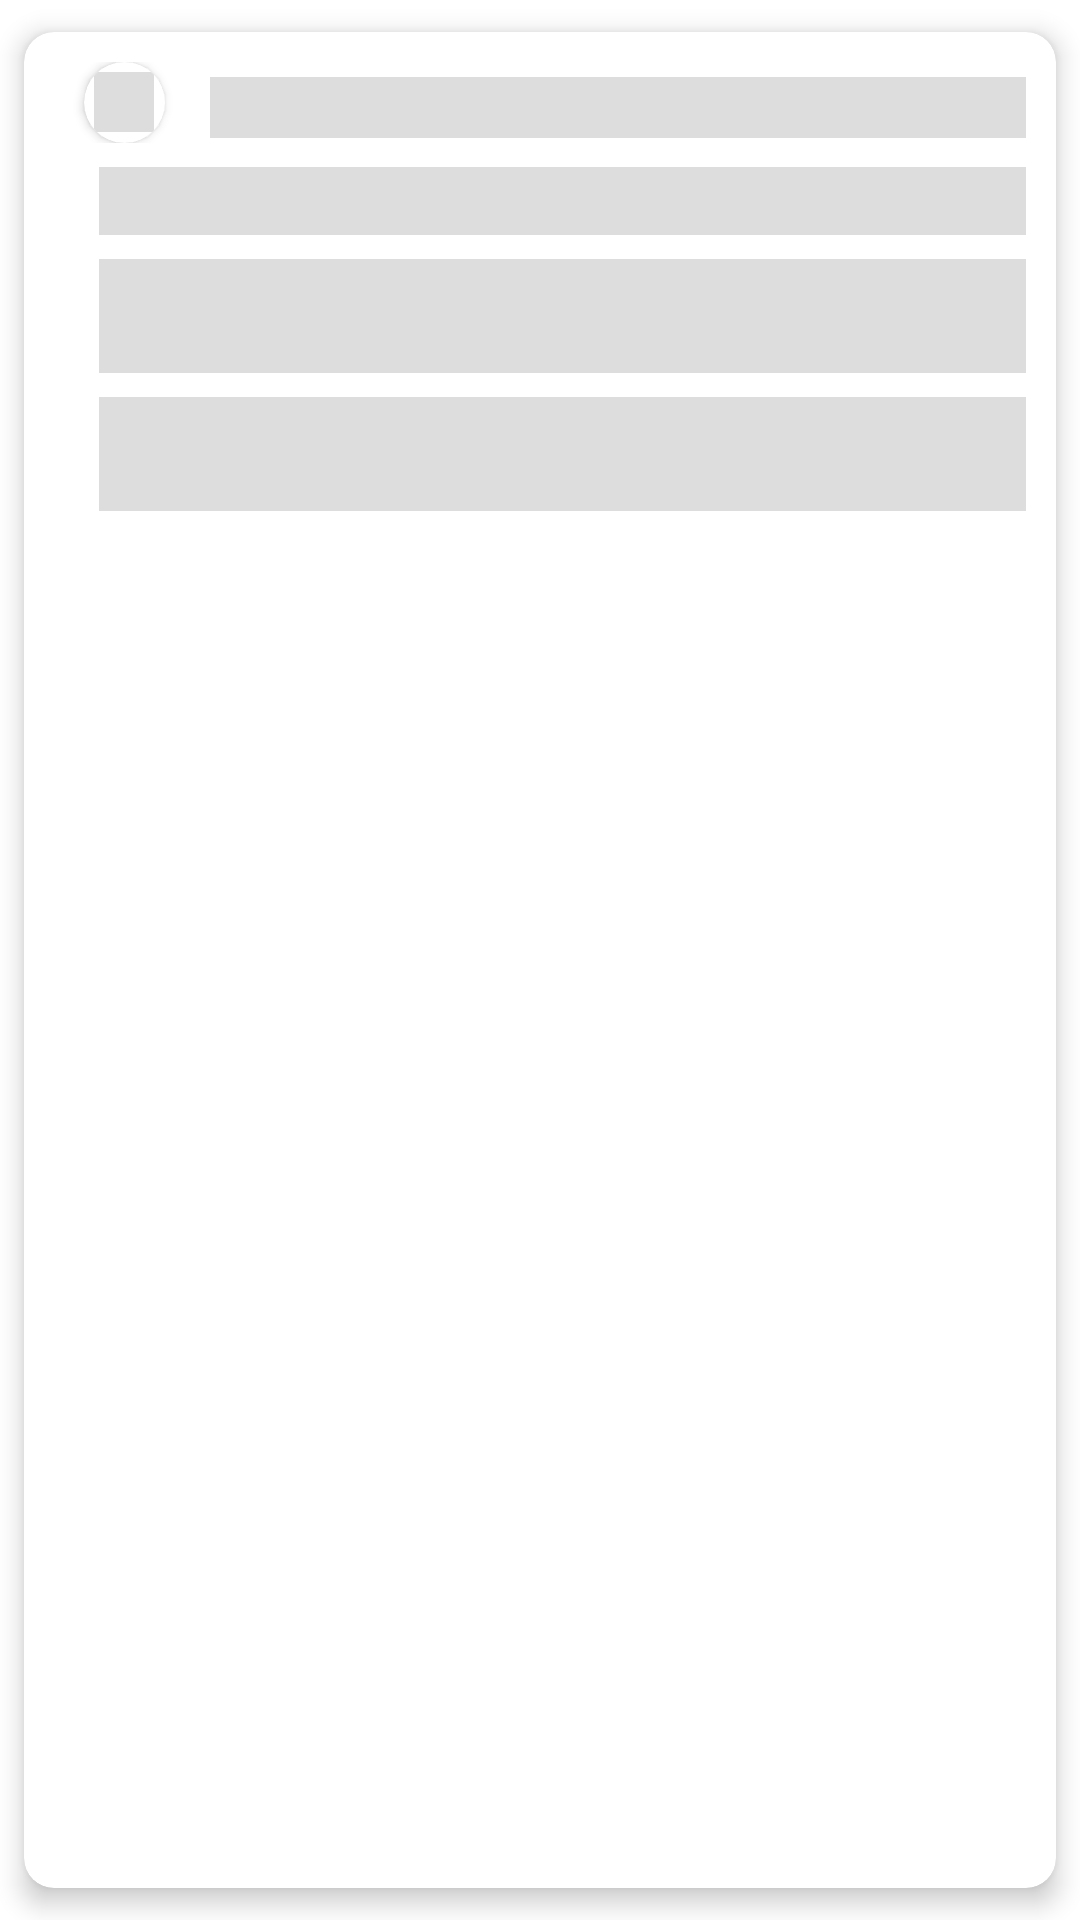

Here is an Android app screen rendered from its layout file. Give the layout XML and the strings, colors and styles it references.
<!-- AndroidManifest.xml: application theme Theme.HomeWork1 -->
<!-- res/layout/layout_shimmer_donnghi.xml -->
<?xml version="1.0" encoding="utf-8"?>
<androidx.cardview.widget.CardView xmlns:android="http://schemas.android.com/apk/res/android"
    xmlns:app="http://schemas.android.com/apk/res-auto"
    android:layout_width="match_parent"
    android:layout_height="wrap_content"
    app:cardCornerRadius="10dp"
    app:cardElevation="5dp"
    app:cardPreventCornerOverlap="true"
    app:cardUseCompatPadding="true">


    <LinearLayout
        android:id="@+id/donNghiTao_linear_layoutDonDaTao"
        android:layout_width="match_parent"
        android:layout_height="wrap_content"
        android:layout_margin="10dp"
        android:orientation="vertical">

        <LinearLayout
            android:layout_width="match_parent"
            android:layout_height="wrap_content"
            android:orientation="horizontal">

            <androidx.cardview.widget.CardView
                android:id="@+id/donNghiTao_cardView_tinhTrang"
                android:layout_width="27dp"
                android:layout_height="27dp"
                android:layout_marginLeft="10dp"
                app:cardCornerRadius="16dp">

                <ImageView
                    android:id="@+id/donNghiTao_imgView_tinhTrang"
                    android:layout_width="20dp"
                    android:layout_height="20dp"
                    android:layout_gravity="center"
                    android:background="@color/colorGrey" />

            </androidx.cardview.widget.CardView>

            <TextView
                android:id="@+id/donNghiTao_tv_tinhTrang"
                android:layout_width="match_parent"
                android:layout_height="wrap_content"
                android:layout_marginLeft="15dp"
                android:layout_marginTop="5dp"
                android:background="@color/colorGrey"
                android:textSize="15dp"
                android:textStyle="bold" />

        </LinearLayout>

        <TextView
            android:id="@+id/donNghiTao_tv_loaiNghi"
            android:layout_width="match_parent"
            android:layout_height="wrap_content"
            android:layout_marginLeft="15dp"
            android:layout_marginTop="8dp"
            android:background="@color/colorGrey"
            android:textSize="17dp"
            android:textStyle="bold" />

        <LinearLayout
            android:layout_width="match_parent"
            android:layout_height="wrap_content"
            android:layout_marginLeft="15dp"
            android:layout_marginTop="8dp"
            android:orientation="horizontal">

            <TextView
                android:layout_width="wrap_content"
                android:layout_height="wrap_content"
                android:background="@color/colorGrey" />

            <TextView
                android:layout_width="match_parent"
                android:layout_height="wrap_content"
                android:background="@color/colorGrey" />

        </LinearLayout>

        <LinearLayout
            android:layout_width="match_parent"
            android:layout_height="wrap_content"
            android:layout_marginLeft="15dp"
            android:orientation="horizontal">

            <TextView
                android:id="@+id/donNghiTao_tv_thoiGianNghi"
                android:layout_width="wrap_content"
                android:layout_height="wrap_content"
                android:background="@color/colorGrey"
                android:textStyle="bold" />

            <TextView
                android:id="@+id/donNghiTao_tv_soNgayNghi"
                android:layout_width="match_parent"
                android:layout_height="wrap_content"
                android:background="@color/colorGrey"
                android:gravity="right"
                android:textStyle="bold" />

        </LinearLayout>

        <TextView
            android:layout_width="match_parent"
            android:layout_height="wrap_content"
            android:layout_marginLeft="15dp"
            android:layout_marginTop="8dp"
            android:background="@color/colorGrey" />

        <TextView
            android:id="@+id/donNghiTao_tv_nguoiDuyet"
            android:layout_width="match_parent"
            android:layout_height="wrap_content"
            android:layout_marginLeft="15dp"
            android:background="@color/colorGrey"
            android:textStyle="bold" />

    </LinearLayout>


</androidx.cardview.widget.CardView>
<!-- resources referenced by this layout -->
<resources>
  <color name="colorGrey">#dddddd</color>
  <style name="Theme.HomeWork1" parent="Theme.MaterialComponents.DayNight.NoActionBar">
          
          <item name="colorPrimary">@color/purple_500</item>
          <item name="colorPrimaryVariant">@color/purple_700</item>
          <item name="colorOnPrimary">@color/white</item>
          
          <item name="colorSecondary">@color/teal_200</item>
          <item name="colorSecondaryVariant">@color/teal_700</item>
          <item name="colorOnSecondary">@color/black</item>
  
          
          <item name="android:statusBarColor" tools:targetApi="l">?attr/colorPrimaryVariant</item>
          
      </style>
  <color name="purple_500">#FF6200EE</color>
  <color name="purple_700">#FF3700B3</color>
  <color name="white">#FFFFFFFF</color>
  <color name="teal_200">#FF03DAC5</color>
  <color name="teal_700">#FF018786</color>
  <color name="black">#FF000000</color>
</resources>
